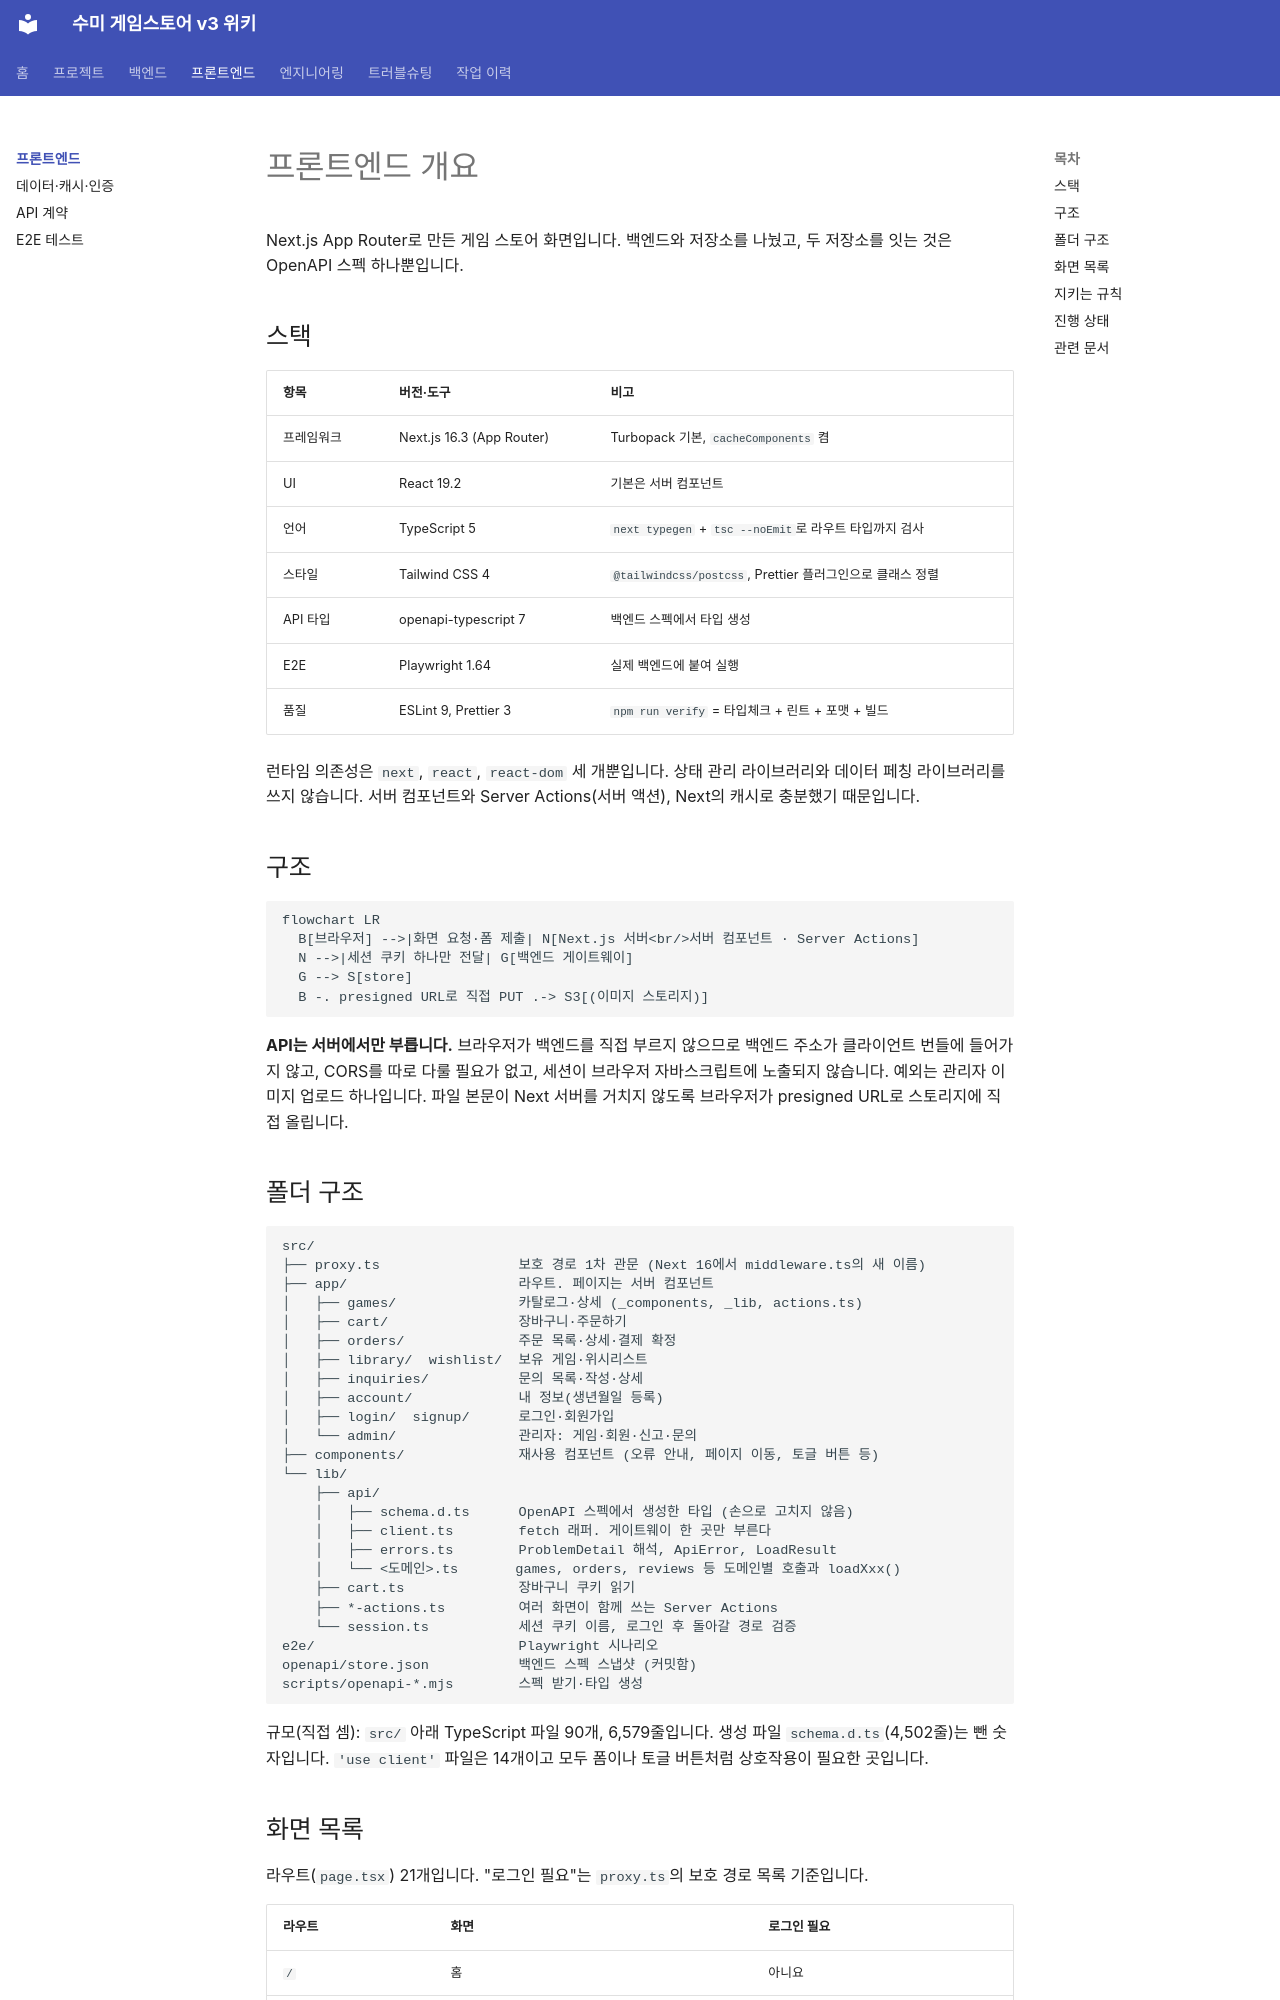

repository: hanej93/sumy-gamestore-wiki · page: frontend/index.html · generator: mkdocs

# 프론트엔드 개요

Next.js App Router로 만든 게임 스토어 화면입니다. 백엔드와 저장소를 나눴고, 두 저장소를 잇는 것은 OpenAPI 스펙 하나뿐입니다.

## 스택

| 항목 | 버전·도구 | 비고 |
|---|---|---|
| 프레임워크 | Next.js 16.3 (App Router) | Turbopack 기본, `cacheComponents` 켬 |
| UI | React 19.2 | 기본은 서버 컴포넌트 |
| 언어 | TypeScript 5 | `next typegen` + `tsc --noEmit`로 라우트 타입까지 검사 |
| 스타일 | Tailwind CSS 4 | `@tailwindcss/postcss`, Prettier 플러그인으로 클래스 정렬 |
| API 타입 | openapi-typescript 7 | 백엔드 스펙에서 타입 생성 |
| E2E | Playwright 1.64 | 실제 백엔드에 붙여 실행 |
| 품질 | ESLint 9, Prettier 3 | `npm run verify` = 타입체크 + 린트 + 포맷 + 빌드 |

런타임 의존성은 `next`, `react`, `react-dom` 세 개뿐입니다. 상태 관리 라이브러리와 데이터 페칭 라이브러리를 쓰지 않습니다. 서버 컴포넌트와 Server Actions(서버 액션), Next의 캐시로 충분했기 때문입니다.

## 구조

```mermaid
flowchart LR
  B[브라우저] -->|화면 요청·폼 제출| N[Next.js 서버<br/>서버 컴포넌트 · Server Actions]
  N -->|세션 쿠키 하나만 전달| G[백엔드 게이트웨이]
  G --> S[store]
  B -. presigned URL로 직접 PUT .-> S3[(이미지 스토리지)]
```

**API는 서버에서만 부릅니다.** 브라우저가 백엔드를 직접 부르지 않으므로 백엔드 주소가 클라이언트 번들에 들어가지 않고, CORS를 따로 다룰 필요가 없고, 세션이 브라우저 자바스크립트에 노출되지 않습니다. 예외는 관리자 이미지 업로드 하나입니다. 파일 본문이 Next 서버를 거치지 않도록 브라우저가 presigned URL로 스토리지에 직접 올립니다.
